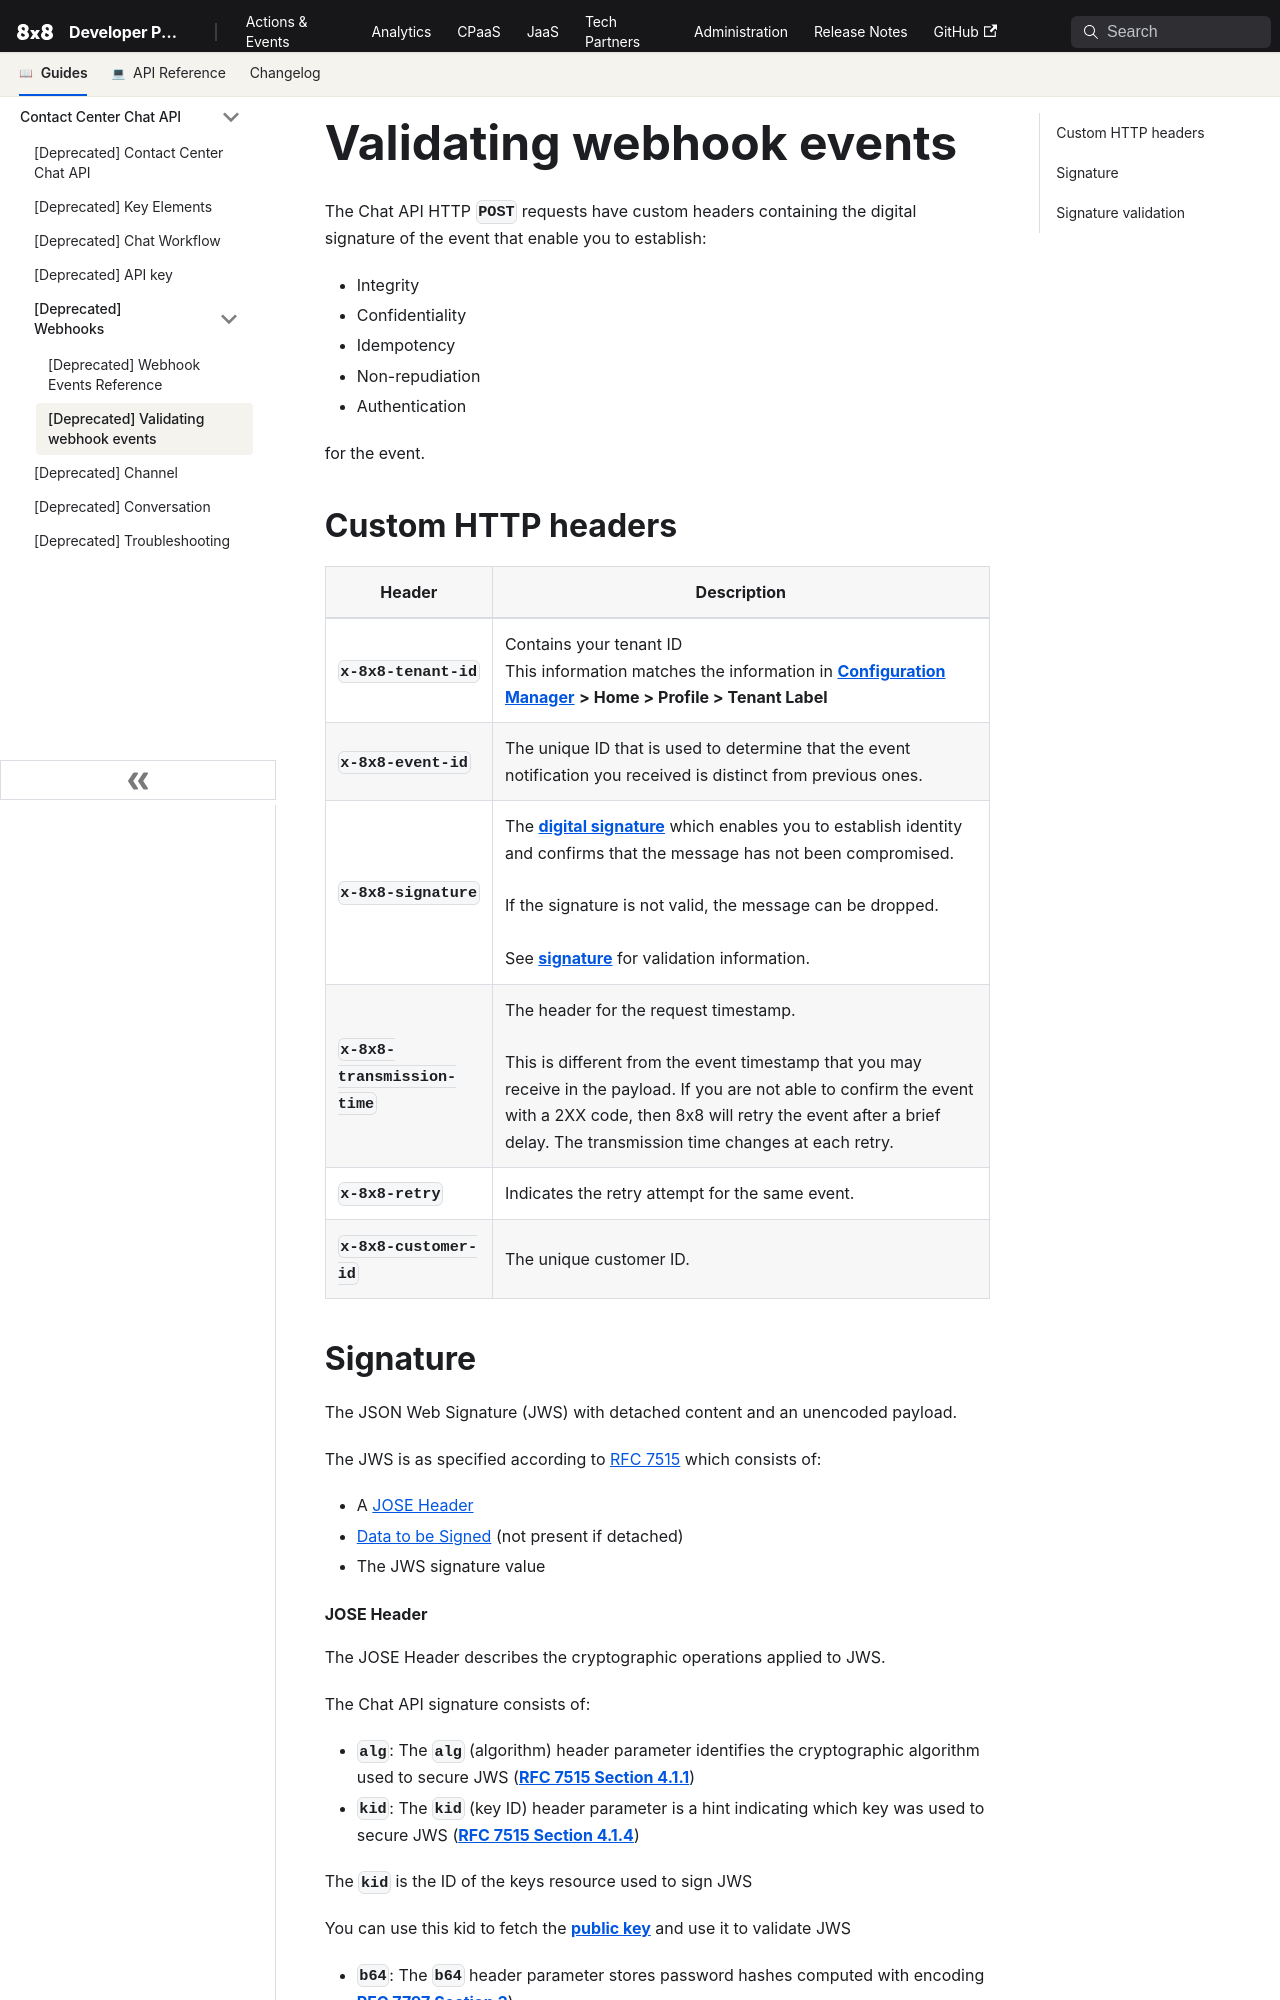

repository: 8x8Cloud/public-developer-docs · page: contactcenter/docs/verify-webhook-callbacks/index.html · generator: docusaurus

# Validating webhook events

The Chat API HTTP **`POST`** requests have custom headers containing the digital signature of the event that enable you to establish:

* Integrity
* Confidentiality
* Idempotency
* Non-repudiation
* Authentication

for the event.

## Custom HTTP headers

| Header                        | Description                                                                                                                                                                                                                                                                                  |
| ----------------------------- | -------------------------------------------------------------------------------------------------------------------------------------------------------------------------------------------------------------------------------------------------------------------------------------------- |
| **`x-8x8-tenant-id`**         | Contains your tenant ID <br /> This information matches the information in **[Configuration Manager](https://docs.8x8.com/8x8WebHelp/VCC/configuration-manager-general/content/cfgoverview.htm)** **> Home > Profile > Tenant Label**                                                        |
| **`x-8x8-event-id`**          | The unique ID that is used to determine that the event notification you received is distinct from previous ones.                                                                                                                                                                             |
| **`x-8x8-signature`**         | The **[digital signature](#signature)** which enables you to establish identity and confirms that the message has not been compromised. <br /><br />If the signature is not valid, the message can be dropped. <br /><br /> See **[signature](#signature)** for validation information.      |
| **`x-8x8-transmission-time`** | The header for the request timestamp. <br /><br /> This is different from the event timestamp that you may receive in the payload. If you are not able to confirm the event with a 2XX code, then 8x8 will retry the event after a brief delay. The transmission time changes at each retry. |
| **`x-8x8-retry`**             | Indicates the retry attempt for the same event.                                                                                                                                                                                                                                              |
| **`x-8x8-customer-id`**       | The unique customer ID.                                                                                                                                                                                                                                                                      |

## Signature

The JSON Web Signature (JWS) with detached content and an unencoded payload.

The JWS is as specified according to [RFC 7515](https://datatracker.ietf.org/doc/html/rfc7515) which consists of:

* A [JOSE Header](#jose-header)
* [Data to be Signed](#data-to-be-signed) (not present if detached)
* The JWS signature value
